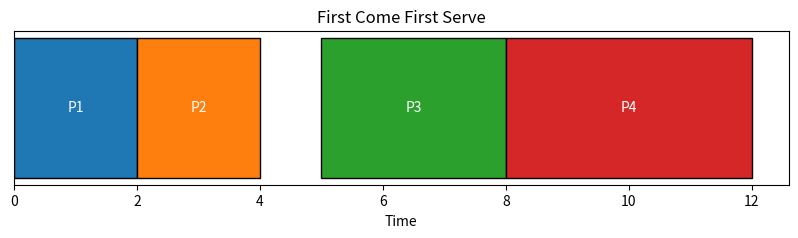

Write the Python code that produced this figure.
import matplotlib.pyplot as plt


# Process class
class Process:
    def __init__(self, pid, arrival_time, burst_time):
        self.pid = pid
        self.arrival_time = arrival_time
        self.burst_time = burst_time
        self.completion_time = 0
        self.turnaround_time = 0
        self.waiting_time = 0


# FCFS Scheduling
def fcfs_scheduling(processes):
    time = 0
    processes.sort(key=lambda x: x.arrival_time)  # Sort processes based on arrival time
    gantt_chart = []

    for p in processes:
        if time < p.arrival_time:
            time = p.arrival_time
        gantt_chart.append((p.pid, time, time + p.burst_time))  # Store process execution details in gantt chart
        time += p.burst_time
        p.completion_time = time
        p.turnaround_time = p.completion_time - p.arrival_time
        p.waiting_time = p.turnaround_time - p.burst_time

    return gantt_chart


# Display Results with properly aligned columns
def display_results(processes):
    print("{:<12}{:<15}{:<15}{:<15}{:<20}{:<15}".format(
        "PID", "Arrival Time", "Burst Time", "Completion Time", "Turnaround Time", "Waiting Time"))

    total_wt = 0
    total_tat = 0
    for p in processes:
        total_wt += p.waiting_time
        total_tat += p.turnaround_time
        print("{:<12}{:<15}{:<15}{:<15}{:<20}{:<15}".format(
            p.pid, p.arrival_time, p.burst_time, p.completion_time, p.turnaround_time, p.waiting_time))

    print("\nAverage waiting time = {:.5f}".format(total_wt / len(processes)))
    print("Average turnaround time = {:.5f}".format(total_tat / len(processes)))


# Display Gantt Chart
def display_gantt_chart(gantt_chart, title):
    fig, ax = plt.subplots(figsize=(10, 2))
    for pid, start, end in gantt_chart:
        ax.barh(0, end - start, left=start, edgecolor='black', align='center')
        ax.text((start + end) / 2, 0, f'P{pid}', va='center', ha='center', color='white')
    ax.set_title(title)
    ax.set_xlabel("Time")
    ax.set_yticks([])  # Remove y-axis ticks
    plt.show()


# Driver code
if __name__ == "__main__":
    # Example processes (PID, Arrival Time, Burst Time)
    process_list = [Process(1, 0, 2),
                    Process(2, 1, 2),
                    Process(3, 5, 3),
                    Process(4, 6, 4)]

    # Apply FCFS Scheduling
    gantt_chart_fcfs = fcfs_scheduling(process_list)

    # Display Results in formatted table
    display_results(process_list)

    # Display Gantt Chart
    display_gantt_chart(gantt_chart_fcfs, "First Come First Serve")
